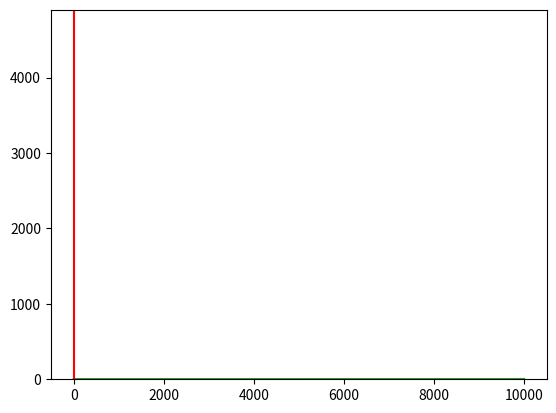

This chart was generated by the following Python code:
import numpy as np
from matplotlib import pyplot as plt

def gaussian_generator(mean, variance):

    x = np.random.normal(mean, variance)

    return x

def bayes_probability(a, xs):

    prob = (1/(a * np.sqrt(2 * np.pi)))**(len(xs))

    for x in xs:
        prob = prob * np.exp(-x**2/(2*a**2))

    return prob

def bayes_distribution(variance, a_vals, num_samples):

    xs = []

    for _ in range(num_samples):
        xs.append(gaussian_generator(0,variance))

    probs = []
    for i in range(len(a_vals)):
        probs.append(bayes_probability(a_vals[i], xs)/len(a_vals))

    plt.hist(xs)
    plt.show()

    return probs

def generating_gaussian(a_prime, a_t, sigma):
    return 1/(np.sqrt(2*np.pi)*sigma)*np.exp(-(a_prime - a_t)**2/(2*sigma**2))

def metropolis_hastings(a_vals, max_a, posterior_dist):

    sigma = 0.2
    a_0 = np.random.choice(a_vals)
    t_max = 10000

    a_path = [a_0]

    for _ in np.arange(0,t_max):
        
        a_prime = gaussian_generator(a_path[-1], sigma)
        while a_prime <= 0 or a_prime > max_a:
            a_prime = gaussian_generator(a_path[-1], sigma)
        
        P_xprime = posterior_dist[int(np.floor(a_prime*len(a_vals)/max_a))]
        P_xt = posterior_dist[int(np.floor(a_path[-1]*len(a_vals)/max_a))]
        g_xt_xprime = generating_gaussian(a_path[-1],a_prime,sigma)
        g_xprime_xt = generating_gaussian(a_prime,a_path[-1],sigma)

        accept_prob = np.min([1, P_xprime / P_xt * g_xt_xprime / g_xprime_xt])
        
        if np.random.uniform() > accept_prob:
            a_path.append(a_path[-1])
        else:
            a_path.append(a_prime)

    return a_path

num_samples = 100
actual_variance = 3
num_as = 20000
max_a = 10

a_vals = np.linspace(max_a/num_as,max_a,num_as)

posterior_distribution = bayes_distribution(actual_variance, a_vals, num_samples)

plt.plot(a_vals, posterior_distribution)
plt.show()

path = metropolis_hastings(a_vals, max_a, posterior_distribution)

plt.plot(path)
plt.show()

plt.hist(path)
plt.axvline(x=actual_variance, color='r')
plt.show()